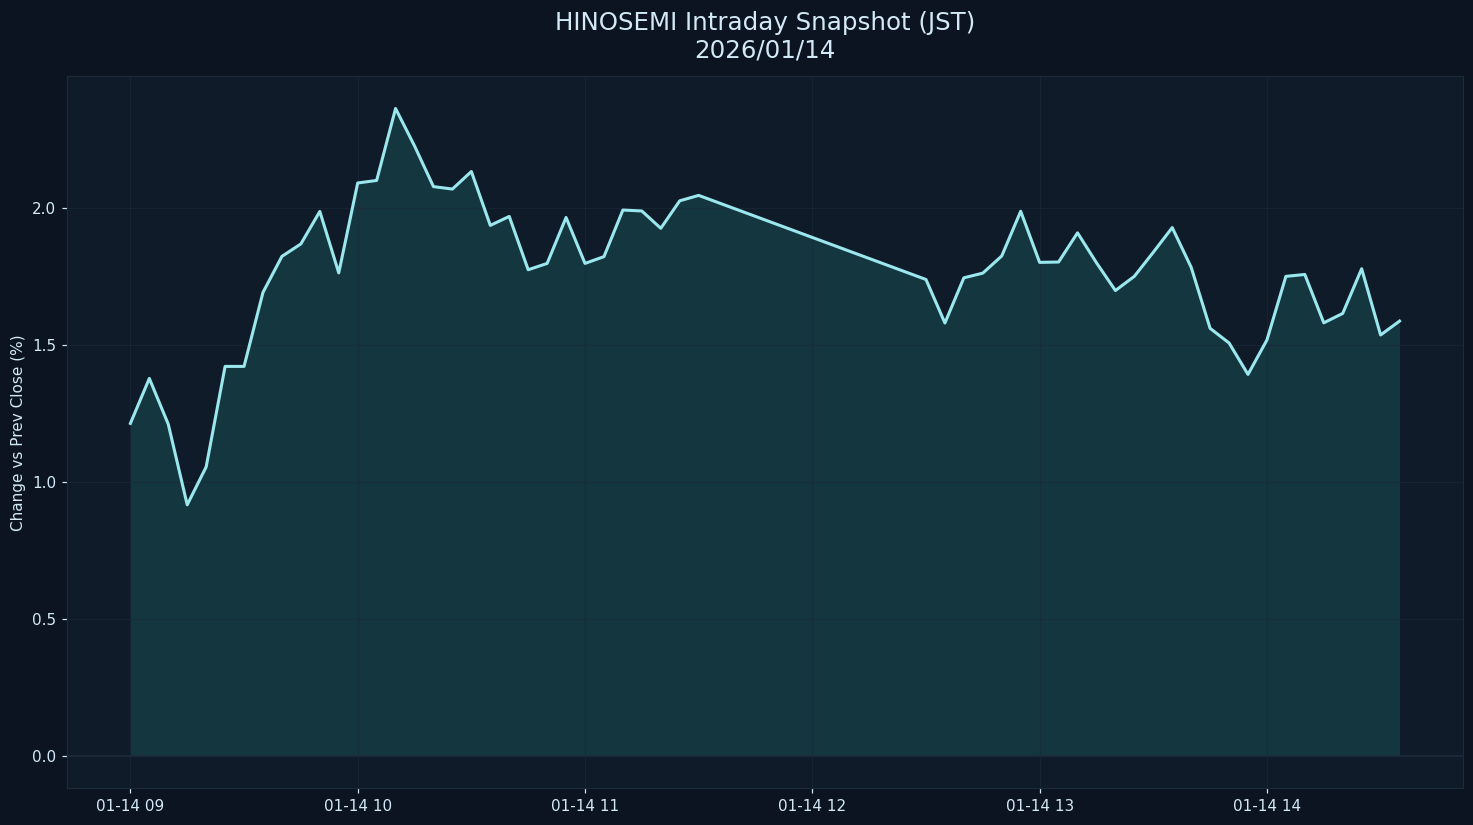

The file beside this chart, header and first rows:
datetime_jst, pct
2026-01-14 09:00:00+09:00, 1.215
2026-01-14 09:05:00+09:00, 1.379
2026-01-14 09:10:00+09:00, 1.212
2026-01-14 09:15:00+09:00, 0.9172
2026-01-14 09:20:00+09:00, 1.056
2026-01-14 09:25:00+09:00, 1.423
2026-01-14 09:30:00+09:00, 1.423
2026-01-14 09:35:00+09:00, 1.693
2026-01-14 09:40:00+09:00, 1.825
2026-01-14 09:45:00+09:00, 1.87
2026-01-14 09:50:00+09:00, 1.989
2026-01-14 09:55:00+09:00, 1.764
2026-01-14 10:00:00+09:00, 2.093
2026-01-14 10:05:00+09:00, 2.102
2026-01-14 10:10:00+09:00, 2.365
2026-01-14 10:15:00+09:00, 2.228
2026-01-14 10:20:00+09:00, 2.079
2026-01-14 10:25:00+09:00, 2.071
2026-01-14 10:30:00+09:00, 2.135
2026-01-14 10:35:00+09:00, 1.938
2026-01-14 10:40:00+09:00, 1.971
2026-01-14 10:45:00+09:00, 1.776
2026-01-14 10:50:00+09:00, 1.799
2026-01-14 10:55:00+09:00, 1.967
2026-01-14 11:00:00+09:00, 1.799
2026-01-14 11:05:00+09:00, 1.824
2026-01-14 11:10:00+09:00, 1.994
2026-01-14 11:15:00+09:00, 1.99
2026-01-14 11:20:00+09:00, 1.927
2026-01-14 11:25:00+09:00, 2.028
2026-01-14 11:30:00+09:00, 2.047
2026-01-14 12:30:00+09:00, 1.74
2026-01-14 12:35:00+09:00, 1.581
2026-01-14 12:40:00+09:00, 1.746
2026-01-14 12:45:00+09:00, 1.763
2026-01-14 12:50:00+09:00, 1.826
2026-01-14 12:55:00+09:00, 1.989
2026-01-14 13:00:00+09:00, 1.803
2026-01-14 13:05:00+09:00, 1.804
2026-01-14 13:10:00+09:00, 1.911
2026-01-14 13:15:00+09:00, 1.801
2026-01-14 13:20:00+09:00, 1.7
2026-01-14 13:25:00+09:00, 1.752
2026-01-14 13:30:00+09:00, 1.84
2026-01-14 13:35:00+09:00, 1.93
2026-01-14 13:40:00+09:00, 1.785
2026-01-14 13:45:00+09:00, 1.562
2026-01-14 13:50:00+09:00, 1.508
2026-01-14 13:55:00+09:00, 1.394
2026-01-14 14:00:00+09:00, 1.519
2026-01-14 14:05:00+09:00, 1.752
2026-01-14 14:10:00+09:00, 1.759
2026-01-14 14:15:00+09:00, 1.582
2026-01-14 14:20:00+09:00, 1.616
2026-01-14 14:25:00+09:00, 1.779
2026-01-14 14:30:00+09:00, 1.538
2026-01-14 14:35:00+09:00, 1.588
